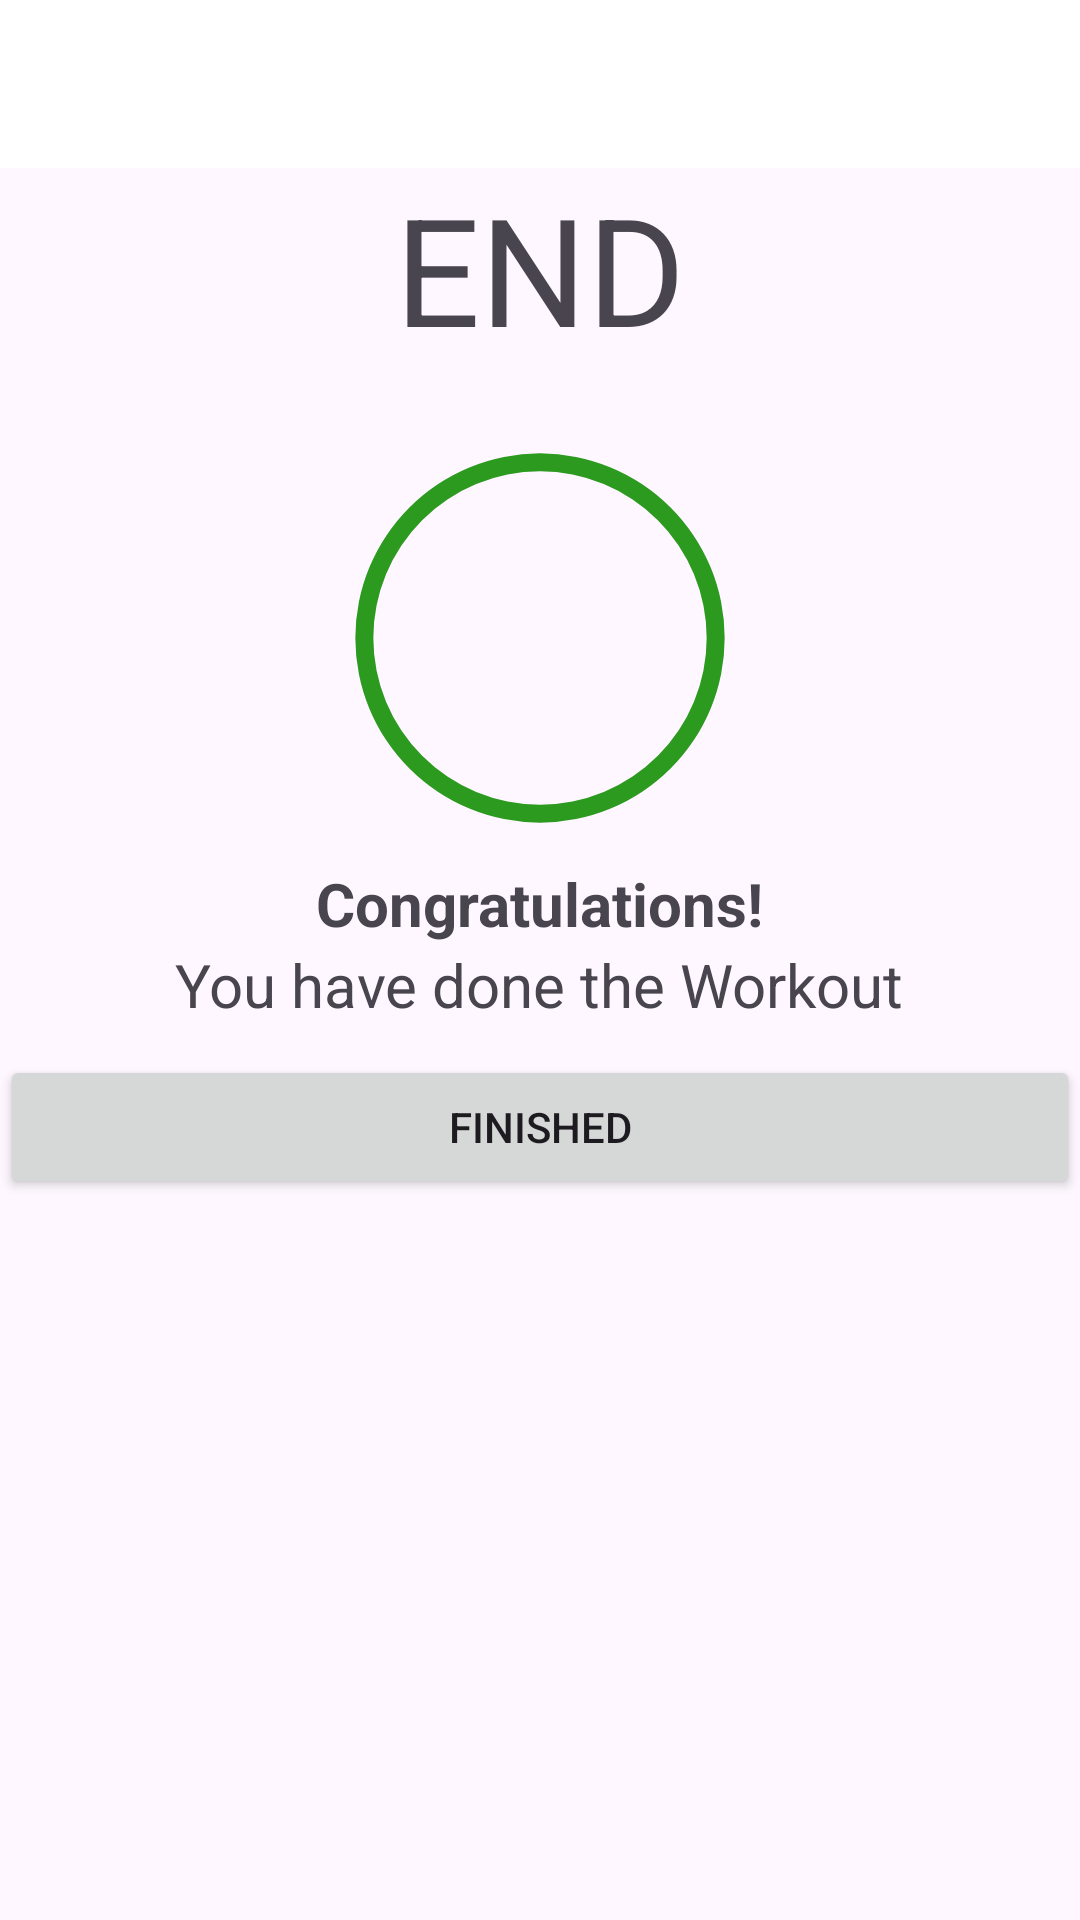

Android layout source for this screen:
<!-- AndroidManifest.xml: application theme Theme.WorkoutApp -->
<!-- res/layout/activity_finish.xml -->
<?xml version="1.0" encoding="utf-8"?>
<LinearLayout xmlns:android="http://schemas.android.com/apk/res/android"
    android:layout_width="match_parent"
    android:layout_height="match_parent"
    android:orientation="vertical"
    xmlns:app="http://schemas.android.com/apk/res-auto">
    <androidx.appcompat.widget.Toolbar
        app:layout_constraintTop_toTopOf="parent"
        android:id="@+id/toolBarEx"
        android:layout_width="match_parent"
        android:layout_height="?android:attr/actionBarSize"
        android:theme="@style/toolbar"
        android:background="@color/white"
        app:titleTextColor="@color/black"
        />
    <TextView
        android:layout_width="wrap_content"
        android:layout_height="wrap_content"
        android:layout_gravity="center"
        android:text="END"
        android:textSize="50dp"
        />

    <LinearLayout
        android:layout_width="150dp"
        android:layout_height="150dp"
        android:layout_gravity="center"
        android:layout_marginTop="15dp"
        android:gravity="center"
        android:background="@drawable/finished_checkbox"
        >

        <ImageView
            android:layout_width="100dp"
            android:layout_height="100dp"

            android:src="@drawable/done"

            />

    </LinearLayout>
    <TextView
        android:layout_width="wrap_content"
        android:layout_height="wrap_content"
        android:text="Congratulations!"
        android:layout_gravity="center"
        android:textSize="20sp"
        android:textStyle="bold"

        />
    <TextView
        android:layout_width="wrap_content"
        android:layout_height="wrap_content"
        android:text="You have done the Workout"
        android:layout_gravity="center"
        android:textSize="20sp"
        android:paddingBottom="10dp"
        />
    <Button
        android:id="@+id/finishBtn"
        android:layout_width="match_parent"
        android:layout_height="wrap_content"
        android:text="Finished"
        android:layout_gravity="center"/>

</LinearLayout>
<!-- resources referenced by this layout -->
<resources>
  <!-- drawable finished_checkbox (drawable) -->
  <?xml version="1.0" encoding="utf-8"?>
  <layer-list xmlns:android="http://schemas.android.com/apk/res/android">
      <item>
          <shape
              android:shape="ring"
              android:innerRadiusRatio="2.7"
              android:thicknessRatio="25"
              android:useLevel="false"
              >
              <solid android:color="#2C991F"/>
          </shape>
      </item>
  </layer-list>
  <style name="toolbar" parent="@style/ThemeOverlay.Material3.FloatingActionButton.Primary">
          <item name="colorControlNormal">#000000</item>
      </style>
  <style name="Theme.WorkoutApp" parent="Base.Theme.WorkoutApp" />
  <style name="Base.Theme.WorkoutApp" parent="Theme.Material3.Light.NoActionBar">
          
          
      </style>
  <!-- not gathered from this repository: default colours our renderer supplied (Android Studio template values) -->
  <color name="black">#FF000000</color>
  <color name="white">#FFFFFFFF</color>
</resources>
